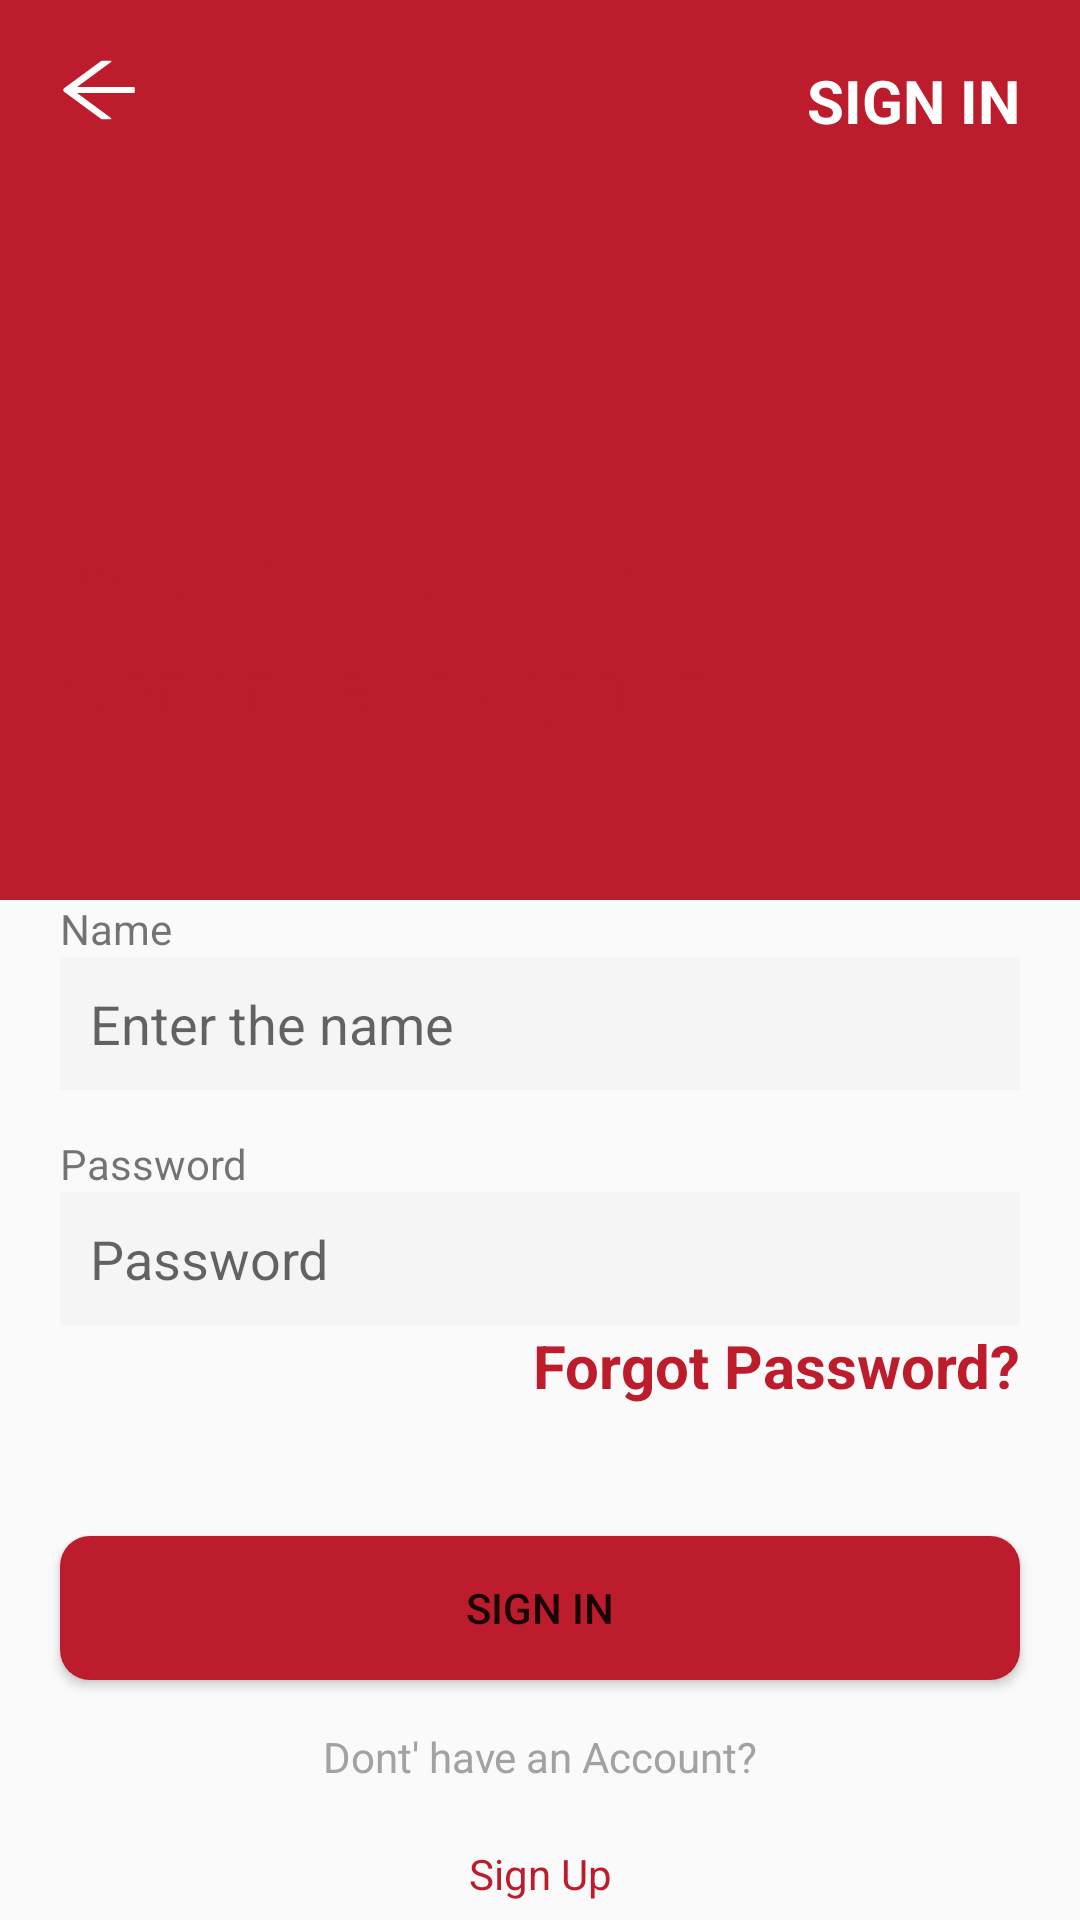

Write the Android layout XML for this screen, with the resource values it uses.
<!-- AndroidManifest.xml: application theme Theme.EVALS1 -->
<!-- res/layout/activity_sign_in.xml -->
<?xml version="1.0" encoding="utf-8"?>
<androidx.constraintlayout.widget.ConstraintLayout xmlns:android="http://schemas.android.com/apk/res/android"
    xmlns:app="http://schemas.android.com/apk/res-auto"
    xmlns:tools="http://schemas.android.com/tools"
    android:layout_width="match_parent"
    android:layout_height="match_parent"
    tools:context=".SignInActivity">

    <View
        android:id="@+id/view"
        android:layout_width="match_parent"
        android:layout_height="300dp"
        android:background="#BC1C2B"
        app:layout_constraintTop_toTopOf="parent" />

    <ImageView
        android:id="@+id/backSignIn"
        android:layout_width="wrap_content"
        android:layout_height="wrap_content"
        android:layout_margin="20dp"
        android:src="@drawable/back"
        app:layout_constraintStart_toStartOf="parent"
        app:layout_constraintTop_toTopOf="parent" />

    <TextView
        android:layout_width="wrap_content"
        android:layout_height="wrap_content"
        android:layout_margin="20dp"
        android:text="SIGN IN"
        android:textColor="@color/white"
        android:textSize="20sp"
        android:textStyle="bold"
        app:layout_constraintEnd_toEndOf="parent"
        app:layout_constraintTop_toTopOf="parent" />

    <androidx.constraintlayout.widget.Barrier
        android:id="@+id/barrier3"
        android:layout_width="wrap_content"
        android:layout_height="wrap_content"
        android:layout_marginTop="100dp"
        app:barrierDirection="bottom"
        app:constraint_referenced_ids="view" />

    <androidx.constraintlayout.widget.Barrier
        android:id="@+id/barrier4"
        android:layout_width="wrap_content"
        android:layout_height="wrap_content"
        app:barrierDirection="bottom"
        app:layout_constraintBottom_toBottomOf="@id/barrier3"
        app:layout_constraintTop_toTopOf="parent" />

    <View
        android:id="@+id/workingSpace"
        android:layout_width="match_parent"
        android:layout_height="0dp"
        android:background="@drawable/bg_screen"
        app:layout_constraintBottom_toBottomOf="parent"
        app:layout_constraintTop_toTopOf="@id/barrier4" />

    <TextView
        android:id="@+id/tvWelcomeBack"
        style="@style/defaultStyle"
        android:layout_marginTop="20dp"
        android:text="@string/welcome_back"
        android:textColor="#BC1C2B"
        android:textSize="30sp"
        android:textStyle="bold"
        app:layout_constraintStart_toStartOf="parent"
        app:layout_constraintTop_toTopOf="@id/workingSpace" />

    <TextView
        android:id="@+id/tvContinue"
        style="@style/defaultStyle"
        android:text="Continue to Sign In!"
        android:textColor="#BC1C2B"
        android:textSize="26sp"
        app:layout_constraintStart_toStartOf="parent"
        app:layout_constraintTop_toBottomOf="@id/tvWelcomeBack"

        />

    <TextView
        android:id="@+id/tvName"
        style="@style/defaultStyle"
        android:text="Name"
        app:layout_constraintStart_toStartOf="parent"
        app:layout_constraintTop_toBottomOf="@id/barrier3" />

    <EditText
        android:id="@+id/etNameSignIn"
        style="@style/defaultStyle"
        android:layout_width="match_parent"
        android:background="#F5F5F5"
        android:hint="Enter the name"
        android:padding="10dp"
        app:layout_constraintTop_toBottomOf="@id/tvName" />

    <TextView
        android:id="@+id/tvEmail"
        style="@style/defaultStyle"
        android:layout_marginTop="15dp"
        android:text="Password"
        app:layout_constraintStart_toStartOf="parent"
        app:layout_constraintTop_toBottomOf="@id/etNameSignIn" />

    <EditText
        android:id="@+id/etPasswordSignIn"
        style="@style/defaultStyle"
        android:layout_width="match_parent"
        android:background="#F5F5F5"
        android:hint="Password"
        android:padding="10dp"
        app:layout_constraintTop_toBottomOf="@id/tvEmail" />

    <TextView
        android:id="@+id/tvPassword"
        style="@style/defaultStyle"
        android:textSize="20sp"
        android:textStyle="bold"
        android:textColor="#BC1C2B"
        android:text="Forgot Password?"
        app:layout_constraintEnd_toEndOf="parent"
        app:layout_constraintTop_toBottomOf="@id/etPasswordSignIn" />


    <Button
        android:id="@+id/btnSignIN"
        android:layout_width="match_parent"
        android:layout_height="wrap_content"
        android:layout_marginLeft="20dp"
        android:layout_marginRight="20dp"
        android:layout_marginBottom="80dp"
        android:background="@drawable/color_btn"
        android:text="Sign In"
        app:layout_constraintBottom_toBottomOf="parent" />

    <TextView
        android:id="@+id/dontHave"
        android:layout_width="wrap_content"
        android:layout_height="wrap_content"
        android:layout_margin="20dp"
        android:text="Dont' have an Account?"
        android:textColor="#A2A2A2"
        app:layout_constraintBottom_toTopOf="@id/tvSignUP"
        app:layout_constraintEnd_toEndOf="parent"
        app:layout_constraintStart_toStartOf="parent"
        app:layout_constraintTop_toBottomOf="@id/btnSignIN" />

    <TextView
        android:id="@+id/tvSignUP"
        android:layout_width="wrap_content"
        android:layout_height="wrap_content"
        android:layout_marginBottom="10dp"
        android:text="Sign Up"
        android:textColor="#BC1C2B"
        app:layout_constraintBottom_toBottomOf="parent"
        app:layout_constraintEnd_toEndOf="parent"
        app:layout_constraintStart_toStartOf="parent"
        app:layout_constraintTop_toBottomOf="@id/dontHave" />

</androidx.constraintlayout.widget.ConstraintLayout>
<!-- resources referenced by this layout -->
<resources>
  <!-- drawable back (drawable) -->
  <vector xmlns:android="http://schemas.android.com/apk/res/android"
      android:width="26dp"
      android:height="20dp"
      android:viewportWidth="22"
      android:viewportHeight="20">
    <path
        android:pathData="M20.8437,8.9609H4.8449L14.4207,0.6484C14.5738,0.5145 14.4808,0.2656 14.2785,0.2656H11.8586C11.7519,0.2656 11.6508,0.3039 11.5715,0.3723L1.2383,9.3383C1.1436,9.4203 1.0677,9.5217 1.0157,9.6357C0.9637,9.7496 0.9368,9.8734 0.9368,9.9986C0.9368,10.1239 0.9637,10.2477 1.0157,10.3616C1.0677,10.4755 1.1436,10.5769 1.2383,10.659L11.6316,19.6797C11.6726,19.7152 11.7219,19.7344 11.7738,19.7344H14.2758C14.4781,19.7344 14.5711,19.4828 14.418,19.3516L4.8449,11.0391H20.8437C20.964,11.0391 21.0625,10.9406 21.0625,10.8203V9.1797C21.0625,9.0594 20.964,8.9609 20.8437,8.9609Z"
        android:fillColor="#ffffff"/>
  </vector>
  <!-- drawable color_btn (drawable) -->
  <?xml version="1.0" encoding="utf-8"?>
  <shape xmlns:android="http://schemas.android.com/apk/res/android"
      android:shape="rectangle">
      <corners android:radius="10dp" />
      <solid android:color="#BC1C2B" />
  </shape>
  <string name="welcome_back">Welcome Back</string>
  <style name="defaultStyle">
          <item name="android:layout_marginLeft">20dp</item>
          <item name="android:layout_width">wrap_content</item>
          <item name="android:layout_height">wrap_content</item>
          <item name="android:layout_marginRight">20dp</item>
      </style>
  <style name="Theme.EVALS1" parent="Theme.Design.Light.NoActionBar">
          
          <item name="colorPrimary">@color/purple_500</item>
          <item name="colorPrimaryVariant">@color/purple_700</item>
          <item name="colorOnPrimary">@color/white</item>
          
          <item name="colorSecondary">@color/teal_200</item>
          <item name="colorSecondaryVariant">@color/teal_700</item>
          <item name="colorOnSecondary">@color/black</item>
          
          <item name="android:statusBarColor" tools:targetApi="l">?attr/colorPrimaryVariant</item>
          
      </style>
  <!-- not gathered from this repository: default colours our renderer supplied (Android Studio template values) -->
  <color name="purple_500">#FF6200EE</color>
  <color name="purple_700">#FF3700B3</color>
  <color name="teal_200">#FF03DAC5</color>
  <color name="teal_700">#FF018786</color>
  <color name="black">#FF000000</color>
  <color name="white">#FFFFFFFF</color>
</resources>
